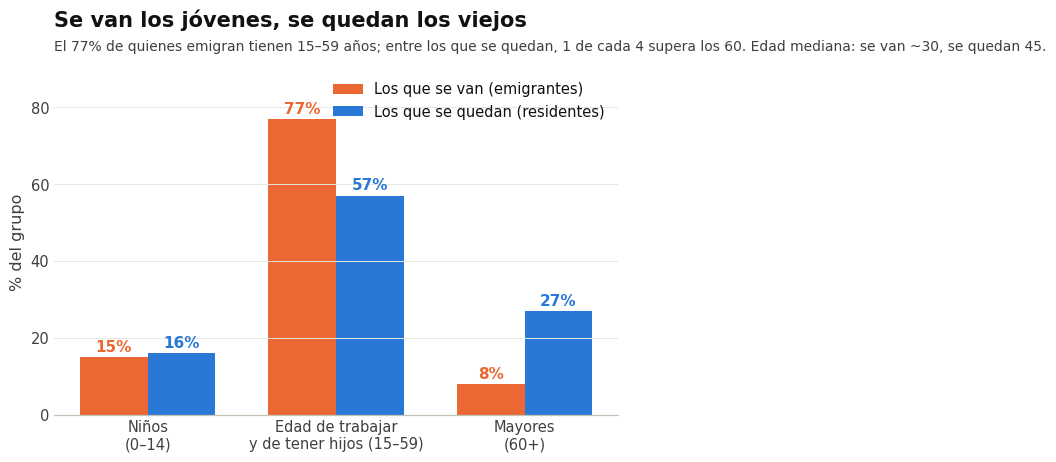

Source code (Python): (Note: this script raises an exception after producing the figure.)
# -*- coding: utf-8 -*-
import matplotlib as mpl, matplotlib.pyplot as plt, numpy as np
SURF="#ffffff"; INK="#111111"; INK2="#3f3f3f"; MUTED="#8a8a85"; GRID="#e7e6e0"; BASE="#c3c2b7"
BLUE="#2a78d6"; ORANGE="#eb6834"; RED="#e0392f"; GREEN="#1baf7a"
mpl.rcParams.update({"font.family":"DejaVu Sans","text.color":INK,"axes.edgecolor":BASE,
 "axes.labelcolor":INK2,"axes.linewidth":0.9,"xtick.color":INK2,"ytick.color":INK2,
 "xtick.labelsize":11.5,"ytick.labelsize":10.5,"figure.facecolor":SURF,"axes.facecolor":SURF,"savefig.facecolor":SURF})

# ---- F7: se van los jóvenes, se quedan los viejos ----
fig,ax=plt.subplots(figsize=(9.2,4.7),dpi=200)
for s in ("top","right","left"): ax.spines[s].set_visible(False)
ax.tick_params(length=0); ax.grid(axis="y",color=GRID,lw=0.7)
bands=["Niños\n(0–14)","Edad de trabajar\ny de tener hijos (15–59)","Mayores\n(60+)"]
emig=[15,77,8]; resid=[16,57,27]
x=np.arange(3); w=0.36
ax.bar(x-w/2,emig,w,color=ORANGE,label="Los que se van (emigrantes)")
ax.bar(x+w/2,resid,w,color=BLUE,label="Los que se quedan (residentes)")
for xi,v in zip(x-w/2,emig): ax.annotate(f"{v}%",(xi,v),xytext=(0,4),textcoords="offset points",ha="center",fontsize=11,fontweight="bold",color=ORANGE)
for xi,v in zip(x+w/2,resid): ax.annotate(f"{v}%",(xi,v),xytext=(0,4),textcoords="offset points",ha="center",fontsize=11,fontweight="bold",color=BLUE)
ax.set_xticks(x); ax.set_xticklabels(bands,fontsize=10.5); ax.set_ylim(0,90)
ax.set_ylabel("% del grupo",fontsize=11.5); ax.set_yticks([0,20,40,60,80])
ax.legend(frameon=False,fontsize=10.5,loc="upper right")
ax.set_title("Se van los jóvenes, se quedan los viejos",fontsize=15,fontweight="bold",loc="left",color=INK,pad=30)
ax.text(0,1.045,"El 77% de quienes emigran tienen 15–59 años; entre los que se quedan, 1 de cada 4 supera los 60. Edad mediana: se van ~30, se quedan 45.",
        transform=ax.transAxes,fontsize=10,color=INK2,va="bottom")
fig.tight_layout(); fig.savefig("/home/claude/f10_edad.png",bbox_inches="tight"); plt.close(fig)

# ---- F8: provincias ----
rates=[("La Habana",32.8),("Matanzas",28.2),("Cienfuegos",27.5),("Artemisa",26.8),("Mayabeque",26.1),
 ("Camagüey",25.7),("Sancti Spíritus",25.4),("Villa Clara",25.3),("Santiago de Cuba",22.6),("Pinar del Río",22.4),
 ("Ciego de Ávila",22.3),("Isla de la Juventud",21.4),("Guantánamo",21.0),("Granma",21.0),("Las Tunas",20.3),("Holguín",19.6)]
fig,ax=plt.subplots(figsize=(9.2,5.4),dpi=200)
for s in ("top","right","left"): ax.spines[s].set_visible(False)
ax.tick_params(length=0); ax.grid(axis="x",color=GRID,lw=0.7)
y=np.arange(len(rates))[::-1]
cols=[RED if r[0]=="La Habana" else BLUE for r in rates]
ax.barh(y,[r[1] for r in rates],color=cols,height=0.66)
for i,r in zip(y,rates): ax.annotate(f"−{r[1]:.1f}",(r[1],i),xytext=(6,0),textcoords="offset points",va="center",fontsize=9.8,fontweight="bold",color=RED if r[0]=="La Habana" else INK2)
ax.set_yticks(y); ax.set_yticklabels([r[0] for r in rates],fontsize=10)
ax.set_xlim(0,37); ax.set_xlabel("Emigración neta en 2025 (por cada 1000 habitantes)",fontsize=11)
ax.set_title("El vaciamiento es nacional; la capital va primero",fontsize=15,fontweight="bold",loc="left",color=INK,pad=30)
ax.text(0,1.03,"Todas las provincias pierden ~2% de su gente al año; La Habana y el occidente, más rápido que el oriente. Fuente: ONEI 2025.",
        transform=ax.transAxes,fontsize=10,color=INK2,va="bottom")
fig.tight_layout(); fig.savefig("/home/claude/f11_provincias.png",bbox_inches="tight"); plt.close(fig)
print("figuras selectividad listas")
